2-way image classification set "dataset" from GitHub (dilipraj-dev/AI_Based_Smart_Parking_Occupancy_Detection); label vocabulary: occupied, vacant.

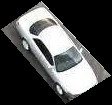
Label: occupied

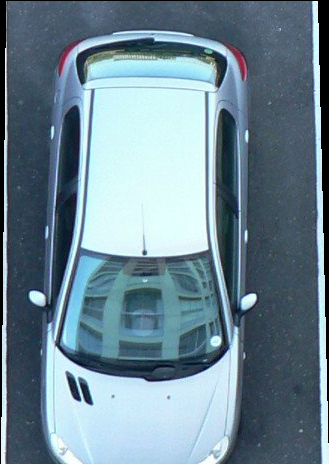
Label: occupied

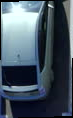
Label: occupied

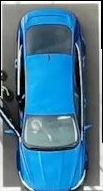
Label: occupied

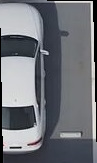
Label: occupied

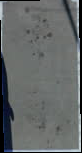
Label: vacant
